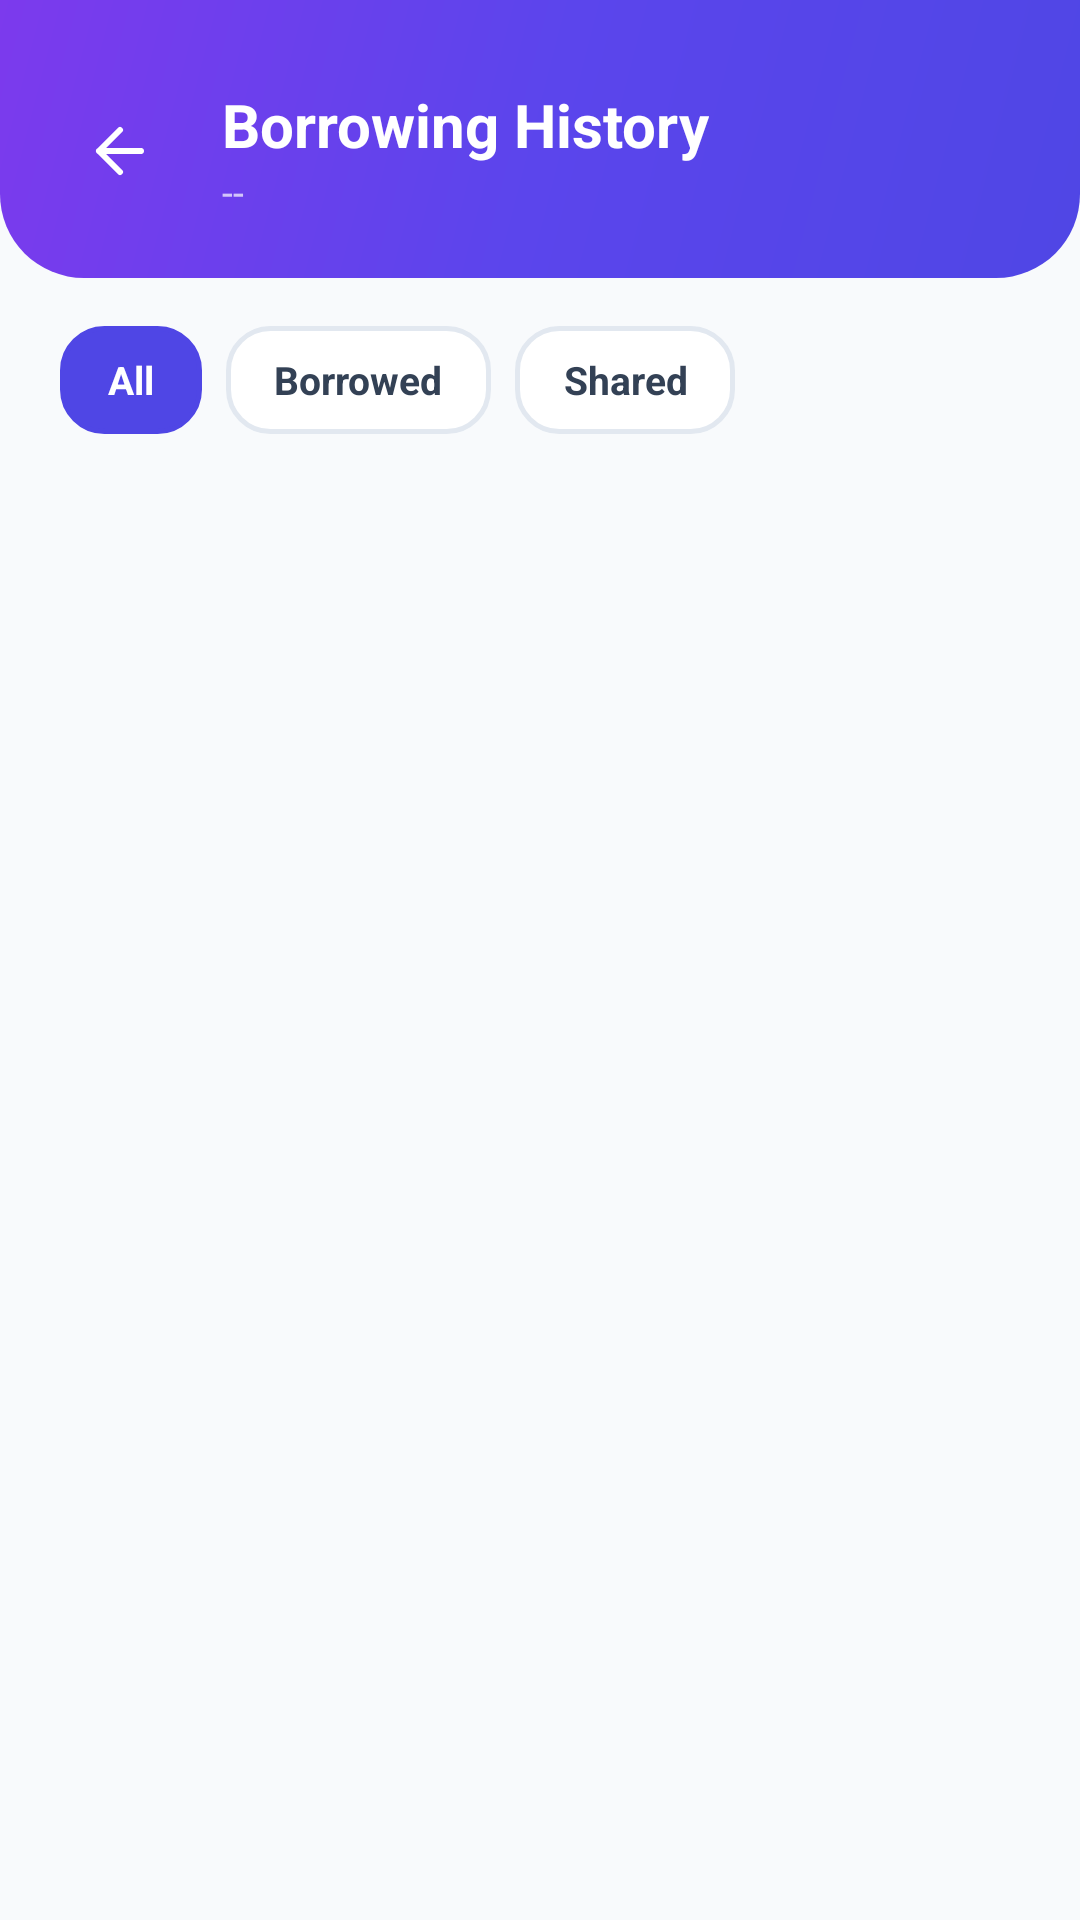

Android layout source for this screen:
<!-- AndroidManifest.xml: application theme Theme.BorrowBox -->
<!-- res/layout/activity_history.xml -->
<?xml version="1.0" encoding="utf-8"?>
<LinearLayout xmlns:android="http://schemas.android.com/apk/res/android"
    xmlns:app="http://schemas.android.com/apk/res-auto"
    xmlns:tools="http://schemas.android.com/tools"
    android:layout_width="match_parent"
    android:layout_height="match_parent"
    android:background="@color/background"
    android:orientation="vertical">

    
    <LinearLayout
        android:layout_width="match_parent"
        android:layout_height="wrap_content"
        android:background="@drawable/bg_gradient_header"
        android:gravity="center_vertical"
        android:orientation="horizontal"
        android:paddingStart="20dp"
        android:paddingTop="28dp"
        android:paddingEnd="20dp"
        android:paddingBottom="20dp">

        <ImageButton
            android:id="@+id/btnHistoryBack"
            android:layout_width="40dp"
            android:layout_height="40dp"
            android:background="@drawable/bg_white_translucent_button"
            android:src="@drawable/ic_back_white" />

        <LinearLayout
            android:layout_width="0dp"
            android:layout_height="wrap_content"
            android:layout_marginStart="14dp"
            android:layout_weight="1"
            android:orientation="vertical">

            <TextView
                android:layout_width="wrap_content"
                android:layout_height="wrap_content"
                android:text="@string/borrowing_history"
                android:textColor="@color/white"
                android:textSize="20sp"
                android:textStyle="bold" />

            <TextView
                android:id="@+id/tvHistoryCompletedCount"
                android:layout_width="wrap_content"
                android:layout_height="wrap_content"
                android:text="--"
                tools:text="0 completed transactions"
                android:textColor="@color/white_overlay_70"
                android:textSize="13sp" />
        </LinearLayout>
    </LinearLayout>

    
    <LinearLayout
        android:id="@+id/layoutHistoryFilters"
        android:layout_width="match_parent"
        android:layout_height="wrap_content"
        android:orientation="horizontal"
        android:paddingStart="20dp"
        android:paddingTop="16dp"
        android:paddingEnd="20dp"
        android:paddingBottom="12dp">

        <TextView
            android:id="@+id/chipHistAll"
            android:layout_width="wrap_content"
            android:layout_height="36dp"
            android:layout_marginEnd="8dp"
            android:background="@drawable/bg_chip_selected"
            android:gravity="center"
            android:paddingStart="16dp"
            android:paddingEnd="16dp"
            android:text="All"
            android:textColor="@color/white"
            android:textSize="13sp"
            android:textStyle="bold" />

        <TextView
            android:id="@+id/chipHistBorrowed"
            android:layout_width="wrap_content"
            android:layout_height="36dp"
            android:layout_marginEnd="8dp"
            android:background="@drawable/bg_chip_unselected"
            android:gravity="center"
            android:paddingStart="16dp"
            android:paddingEnd="16dp"
            android:text="Borrowed"
            android:textColor="@color/text_secondary"
            android:textSize="13sp"
            android:textStyle="bold" />

        <TextView
            android:id="@+id/chipHistLent"
            android:layout_width="wrap_content"
            android:layout_height="36dp"
            android:background="@drawable/bg_chip_unselected"
            android:gravity="center"
            android:paddingStart="16dp"
            android:paddingEnd="16dp"
            android:text="Shared"
            android:textColor="@color/text_secondary"
            android:textSize="13sp"
            android:textStyle="bold" />
    </LinearLayout>

    
    <FrameLayout
        android:layout_width="match_parent"
        android:layout_height="match_parent"
        android:paddingStart="20dp"
        android:paddingEnd="20dp">

        <androidx.recyclerview.widget.RecyclerView
            android:id="@+id/rvHistoryList"
            android:layout_width="match_parent"
            android:layout_height="match_parent"
            android:clipToPadding="false"
            android:paddingBottom="16dp" />

        <LinearLayout
            android:id="@+id/layoutHistoryEmpty"
            android:layout_width="match_parent"
            android:layout_height="wrap_content"
            android:layout_gravity="center"
            android:gravity="center"
            android:orientation="vertical"
            android:padding="32dp"
            android:visibility="gone">

            <ImageView
                android:layout_width="56dp"
                android:layout_height="56dp"
                android:src="@drawable/ic_inbox"
                app:tint="@color/text_tertiary"
                android:contentDescription="Empty history" />

            <TextView
                android:layout_width="wrap_content"
                android:layout_height="wrap_content"
                android:layout_marginTop="12dp"
                android:text="No history yet"
                android:textColor="@color/text_primary"
                android:textSize="16sp"
                android:textStyle="bold" />

            <TextView
                android:layout_width="wrap_content"
                android:layout_height="wrap_content"
                android:layout_marginTop="4dp"
                android:text="Your completed transactions will appear here."
                android:textColor="@color/text_tertiary"
                android:textSize="13sp" />
        </LinearLayout>
    </FrameLayout>
</LinearLayout>
<!-- resources referenced by this layout -->
<resources>
  <color name="background">#F8FAFC</color>
  <color name="text_primary">#0F172A</color>
  <color name="text_secondary">#334155</color>
  <color name="text_tertiary">#64748B</color>
  <color name="white">#FFFFFF</color>
  <color name="white_overlay_70">#B3FFFFFF</color>
  <!-- drawable bg_chip_selected (drawable) -->
  <?xml version="1.0" encoding="utf-8"?>
  <shape xmlns:android="http://schemas.android.com/apk/res/android"
      android:shape="rectangle">
      <solid android:color="@color/primary" />
      <stroke
          android:width="1.5dp"
          android:color="@color/primary" />
      <corners android:radius="14dp" />
  </shape>
  <!-- drawable bg_chip_unselected (drawable) -->
  <?xml version="1.0" encoding="utf-8"?>
  <shape xmlns:android="http://schemas.android.com/apk/res/android"
      android:shape="rectangle">
      <solid android:color="@color/surface" />
      <stroke
          android:width="1.5dp"
          android:color="@color/border_color" />
      <corners android:radius="14dp" />
  </shape>
  <!-- drawable bg_gradient_header (drawable) -->
  <?xml version="1.0" encoding="utf-8"?>
  <shape xmlns:android="http://schemas.android.com/apk/res/android"
      android:shape="rectangle">
      <gradient
          android:angle="135"
          android:startColor="#4F46E5"
          android:centerColor="#5B45EC"
          android:endColor="#7C3AED"
          android:type="linear" />
      <corners
          android:bottomLeftRadius="28dp"
          android:bottomRightRadius="28dp" />
  </shape>
  <!-- drawable ic_back_white (drawable) -->
  <vector xmlns:android="http://schemas.android.com/apk/res/android"
      android:width="24dp"
      android:height="24dp"
      android:viewportWidth="24"
      android:viewportHeight="24">
      <path
          android:strokeColor="#FFFFFF"
          android:strokeWidth="2"
          android:strokeLineCap="round"
          android:strokeLineJoin="round"
          android:pathData="M19,12H5M12,19l-7,-7 7,-7" />
  </vector>
  <!-- drawable ic_inbox (drawable) -->
  <?xml version="1.0" encoding="utf-8"?>
  <vector xmlns:android="http://schemas.android.com/apk/res/android"
      android:width="24dp"
      android:height="24dp"
      android:viewportWidth="24"
      android:viewportHeight="24">
      <path
          android:fillColor="@color/text_primary"
          android:pathData="M19,3H4.99C3.88,3 3,3.9 3,5l0.01,14c0,1.1 0.89,2 1.99,2H19c1.1,0 2,-0.9 2,-2V5C21,3.9 20.1,3 19,3zM19,15h-4c0,1.66 -1.35,3 -3,3s-3,-1.34 -3,-3H4.99V5H19V15z" />
  </vector>
  <string name="borrowing_history">Borrowing History</string>
  <style name="Theme.BorrowBox" parent="Theme.Material3.DayNight.NoActionBar">
          
          <item name="colorPrimary">@color/primary</item>
          <item name="colorPrimaryVariant">@color/primary_dark</item>
          <item name="colorOnPrimary">@color/white</item>
          
          <item name="colorSecondary">@color/teal_success</item>
          <item name="colorSecondaryVariant">@color/teal_success</item>
          <item name="colorOnSecondary">@color/white</item>
          
          <item name="colorSurface">@color/surface</item>
          <item name="colorOnSurface">@color/text_primary</item>
          <item name="android:colorBackground">@color/background</item>
          
          <item name="android:statusBarColor">@color/transparent</item>
          <item name="android:windowLightStatusBar">true</item>
          <item name="android:windowBackground">@color/background</item>
      </style>
  <color name="primary">#4F46E5</color>
  <color name="surface">#FFFFFF</color>
  <color name="border_color">#E2E8F0</color>
  <color name="primary_dark">#3730A3</color>
  <color name="teal_success">#059669</color>
  <color name="transparent">#00000000</color>
</resources>
